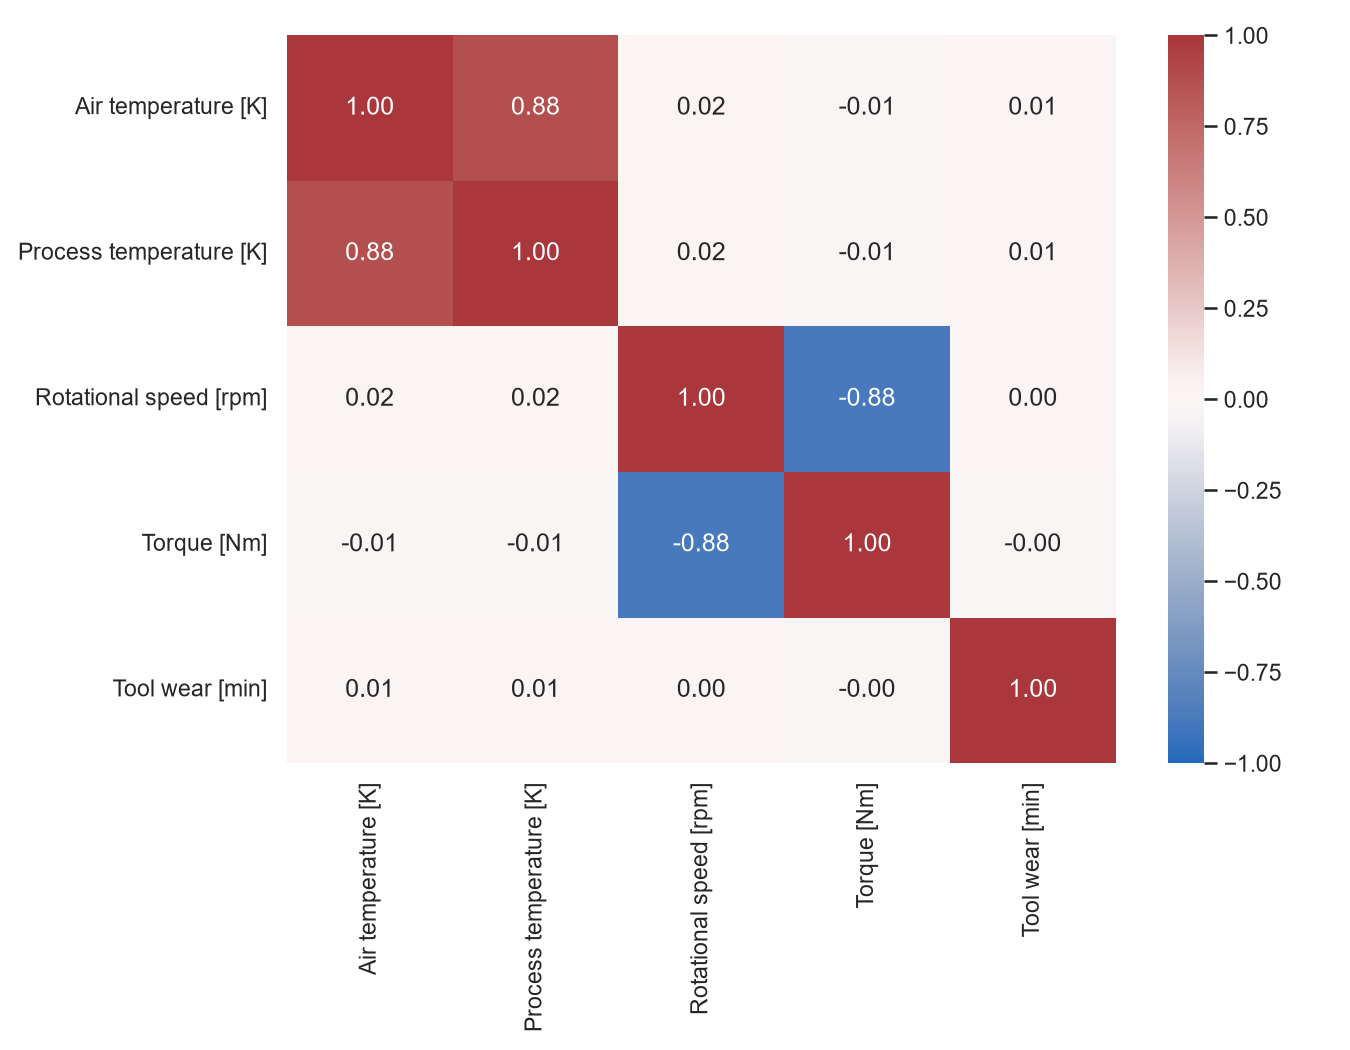

The data file committed next to this chart (first rows):
, Air temperature [K], Process temperature [K], Rotational speed [rpm], Torque [Nm], Tool wear [min]
Air temperature [K], 1.0, 0.8761, 0.02267, -0.01378, 0.01385
Process temperature [K], 0.8761, 1.0, 0.01928, -0.01406, 0.01349
Rotational speed [rpm], 0.02267, 0.01928, 1.0, -0.875, 0.0002231
Torque [Nm], -0.01378, -0.01406, -0.875, 1.0, -0.003093
Tool wear [min], 0.01385, 0.01349, 0.0002231, -0.003093, 1.0
